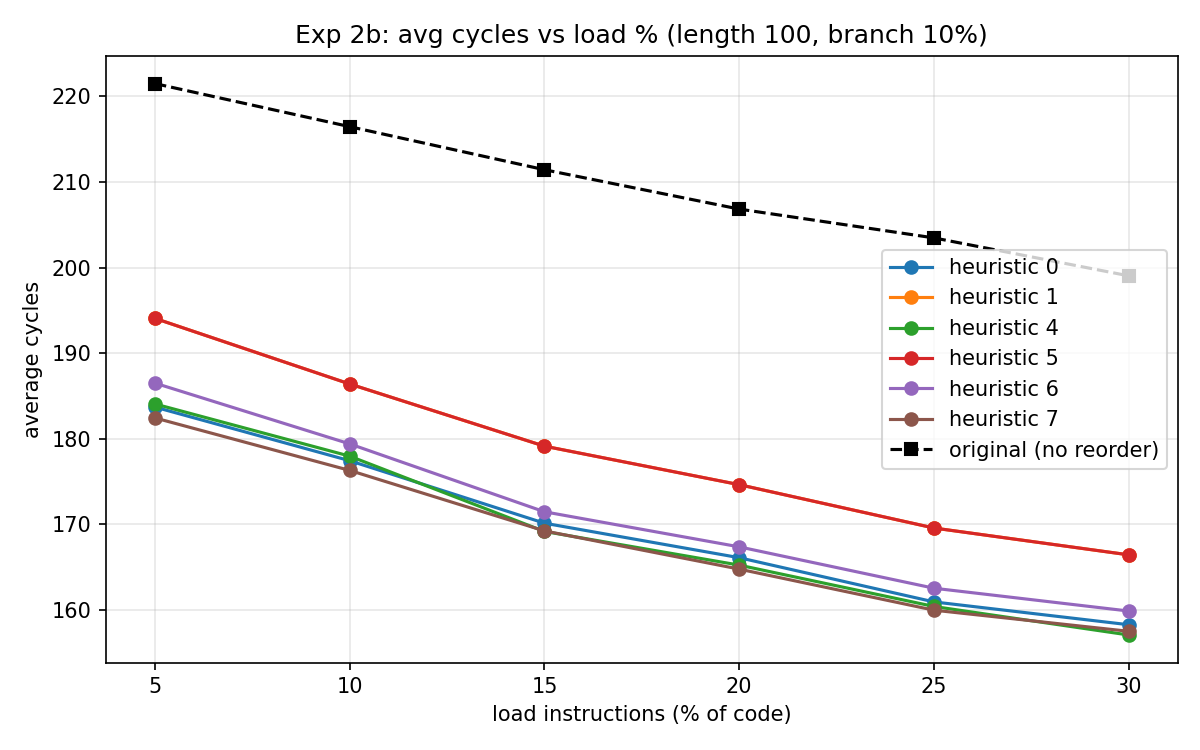

Data behind this chart, as committed beside it:
load_pct, heuristic, avg_original, avg_reordered, percent_saved, valid_runs, failed_runs
5, 0, 221.5, 183.7, 17.07, 30, 0
5, 1, 221.5, 194.1, 12.38, 30, 0
5, 4, 221.5, 184.1, 16.9, 30, 0
5, 5, 221.5, 194.1, 12.38, 30, 0
5, 6, 221.5, 186.5, 15.8, 30, 0
5, 7, 221.5, 182.4, 17.64, 30, 0
10, 0, 216.5, 177.4, 18.03, 30, 0
10, 1, 216.5, 186.4, 13.89, 30, 0
10, 4, 216.5, 178, 17.79, 30, 0
10, 5, 216.5, 186.4, 13.89, 30, 0
10, 6, 216.5, 179.4, 17.12, 30, 0
10, 7, 216.5, 176.3, 18.56, 30, 0
15, 0, 211.4, 170.1, 19.53, 30, 0
15, 1, 211.4, 179.1, 15.28, 30, 0
15, 4, 211.4, 169.2, 19.99, 30, 0
15, 5, 211.4, 179.1, 15.28, 30, 0
15, 6, 211.4, 171.5, 18.9, 30, 0
15, 7, 211.4, 169.2, 19.96, 30, 0
20, 0, 206.8, 166.1, 19.69, 30, 0
20, 1, 206.8, 174.6, 15.57, 30, 0
20, 4, 206.8, 165.2, 20.11, 30, 0
20, 5, 206.8, 174.6, 15.57, 30, 0
20, 6, 206.8, 167.4, 19.08, 30, 0
20, 7, 206.8, 164.8, 20.34, 30, 0
25, 0, 203.5, 160.9, 20.9, 30, 0
25, 1, 203.5, 169.6, 16.66, 30, 0
25, 4, 203.5, 160.4, 21.17, 30, 0
25, 5, 203.5, 169.6, 16.66, 30, 0
25, 6, 203.5, 162.5, 20.12, 30, 0
25, 7, 203.5, 160, 21.38, 30, 0
30, 0, 199, 158.3, 20.48, 30, 0
30, 1, 199, 166.4, 16.38, 30, 0
30, 4, 199, 157.1, 21.09, 30, 0
30, 5, 199, 166.4, 16.38, 30, 0
30, 6, 199, 159.9, 19.68, 30, 0
30, 7, 199, 157.5, 20.87, 30, 0
